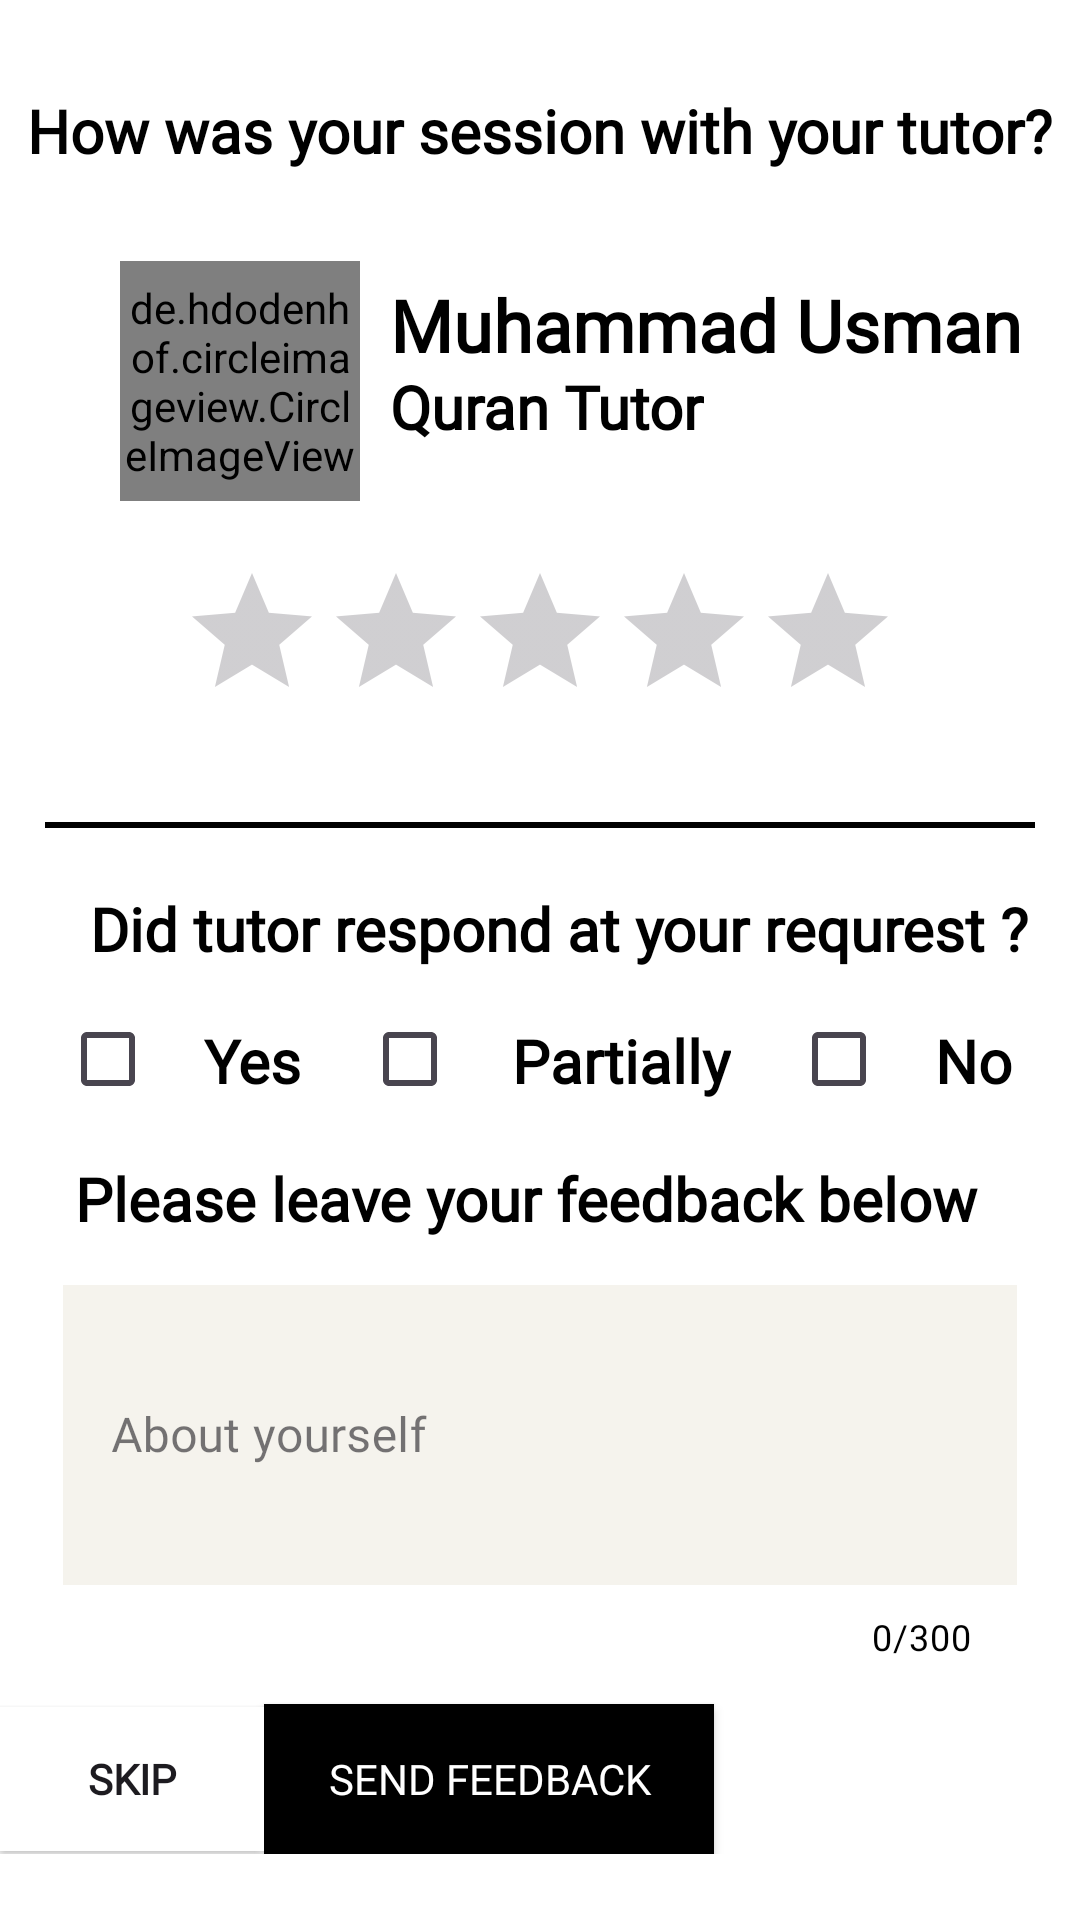

This screen was rendered from an Android layout file. Write that file and the resources it references.
<!-- AndroidManifest.xml: application theme Theme.QuranMentor -->
<!-- res/layout/feedback.xml -->
<?xml version="1.0" encoding="utf-8"?>
<RelativeLayout xmlns:android="http://schemas.android.com/apk/res/android"
    xmlns:app="http://schemas.android.com/apk/res-auto"
    xmlns:tools="http://schemas.android.com/tools"
    android:id="@+id/main"
    android:layout_width="match_parent"
    android:layout_height="match_parent"
    tools:context=".activities.Feedback"
    android:background="#FFFFFF">


    <LinearLayout
        android:layout_width="match_parent"
        android:layout_height="wrap_content"
        android:orientation="vertical">

        <TextView
            android:layout_width="wrap_content"
            android:layout_height="wrap_content"
            android:text="How was your session with your tutor?"
            android:layout_gravity="center"
            android:textColor="@color/black"
            android:fontFamily="@font/playfair_display"
            android:textSize="20dp"
            android:layout_marginTop="30dp"
            android:textStyle="bold"
            />
        <RelativeLayout
            android:layout_width="match_parent"
            android:layout_height="wrap_content"
            android:orientation="horizontal"
            android:layout_marginTop="20dp">
            
            <de.hdodenhof.circleimageview.CircleImageView
                android:layout_width="80dp"
                android:layout_height="80dp"
                android:src="@drawable/man"
                android:id="@+id/userprofilepic"
                android:layout_marginStart="40dp"
                android:layout_marginTop="10dp"

                />

            
            <TextView
                android:layout_width="wrap_content"
                android:layout_height="wrap_content"
                android:layout_marginStart="130dp"
                android:id="@+id/usernameTextView"
                android:text="Muhammad Usman"
                android:fontFamily="@font/ubuntu_medium"
                android:textColor="@android:color/black"
                android:textSize="24sp"
                android:layout_marginTop="15dp"
                android:textStyle="bold"/>

                <TextView
                android:id="@+id/first_txt1"
                android:layout_width="wrap_content"
                android:layout_height="wrap_content"
                android:layout_marginStart="130dp"
                android:text="Quran Tutor"
                android:fontFamily="@font/ubuntu_medium"
                android:textColor="@android:color/black"
                android:textSize="20sp"
                android:layout_marginTop="45dp"
                android:textStyle="bold"/>

        </RelativeLayout>



        <RatingBar
            android:id="@+id/teacherRate"
            android:layout_width="wrap_content"
            android:layout_height="wrap_content"
            android:numStars="5"
            android:layout_marginTop="20dp"
            android:stepSize="1"
            android:rating="0"
            android:layout_gravity="center"/>


        <LinearLayout
            android:layout_width="match_parent"
            android:layout_height="wrap_content"
            android:orientation="vertical">
            <View
                android:layout_width="match_parent"
                android:layout_height="2dp"
                android:layout_marginStart="15dp"
                android:layout_marginEnd="15dp"
                android:layout_weight="1"
                android:layout_marginTop="30dp"
                android:background="@android:color/black" />

            <TextView
                android:layout_width="wrap_content"
                android:layout_height="wrap_content"
                android:layout_marginStart="30dp"
                android:text="Did tutor respond at your requrest ?"
                android:fontFamily="@font/playfair_display"
                android:textColor="@android:color/black"
                android:textSize="20sp"
                android:layout_marginTop="20dp"
                android:textStyle="bold"/>

        </LinearLayout>
<LinearLayout
    android:layout_width="match_parent"
    android:layout_height="wrap_content"
    android:orientation="horizontal">

    <CheckBox
        android:layout_width="wrap_content"
        android:layout_height="wrap_content"
        android:layout_marginTop="5dp"
        android:id="@+id/chkbox1"
        android:layout_marginStart="20dp"
        />

    <TextView
        android:layout_width="wrap_content"
        android:layout_height="wrap_content"
        android:text="Yes"
        android:fontFamily="@font/ubuntu_medium"
        android:textColor="@android:color/black"
        android:textSize="20sp"
        android:layout_marginTop="8dp"
        android:textStyle="bold"/>

    <CheckBox
        android:layout_width="50dp"
        android:layout_height="50dp"
        android:layout_marginTop="5dp"
        android:layout_marginStart="20dp"
        android:id="@+id/chkbox2"
        android:checked="false"
        />

    <TextView
        android:layout_width="wrap_content"
        android:layout_height="wrap_content"
        android:text="Partially"
        android:textColor="@android:color/black"
        android:textSize="20sp"
        android:fontFamily="@font/ubuntu_medium"
        android:layout_marginTop="8dp"
        android:textStyle="bold"/>

    <CheckBox
        android:layout_width="wrap_content"
        android:layout_height="wrap_content"
        android:layout_marginTop="5dp"
        android:id="@+id/chkbox3"
        android:layout_marginStart="20dp"
        />

    <TextView
        android:layout_width="wrap_content"
        android:layout_height="wrap_content"
        android:text="No"
        android:textColor="@android:color/black"
        android:textSize="20sp"
        android:fontFamily="@font/ubuntu_medium"
        android:layout_marginTop="8dp"
        android:textStyle="bold"/>
</LinearLayout>


        <TextView
            android:layout_width="wrap_content"
            android:layout_height="wrap_content"
            android:text="Please leave your feedback below"
            android:textColor="@android:color/black"
            android:textSize="20sp"
            android:fontFamily="@font/playfair_display"
            android:layout_marginStart="25dp"
            android:layout_marginTop="8dp"
            android:textStyle="bold"/>


        <com.google.android.material.textfield.TextInputLayout
            android:layout_width="match_parent"
            android:layout_height="130dp"
            android:layout_marginLeft="20dp"
            android:transitionName="email_txt"
            android:background="@drawable/corner_for_input_layout"
            android:layout_marginRight="20dp"
            android:layout_marginTop="10dp"
            app:counterEnabled="true"
            app:counterMaxLength="300"
            app:counterTextColor="@color/black"
            android:id="@+id/comment"
            style="@style/Widget.MaterialComponents.TextInputLayout.OutlinedBox">

            <com.google.android.material.textfield.TextInputEditText
                android:layout_width="match_parent"
                android:layout_height="100dp"
                android:layout_marginTop="20dp"
                android:fontFamily="@font/ubuntu_medium"
                android:layout_marginStart="1dp"
                android:layout_marginBottom="5dp"
                android:layout_marginEnd="1dp"
                android:textAlignment="textStart"
                android:elevation="200dp"
                android:background="#f5f3ed"
                android:hint="About yourself"
                android:textColorHint="@color/black"
                />
        </com.google.android.material.textfield.TextInputLayout>

<LinearLayout
    android:layout_width="match_parent"
    android:layout_height="wrap_content"
    android:orientation="horizontal">

    <androidx.appcompat.widget.AppCompatButton
        android:layout_width="wrap_content"
        android:layout_height="wrap_content"
        android:text="Skip"
        android:layout_marginLeft="@dimen/_100sdp"
        android:textStyle="bold"
        android:id="@+id/skipbtn"
        android:fontFamily="@font/ubuntu_medium"
        android:layout_marginTop="15dp"
        android:background="#FFFFFF"
        />


    <androidx.appcompat.widget.AppCompatButton
        android:layout_width="150dp"
        android:layout_height="50dp"
        android:text="Send Feedback"
        android:id="@+id/feedback_submitBTN"
        android:fontFamily="@font/ubuntu_medium"
        android:layout_marginTop="15dp"
        android:textColor="@color/white"
        android:background="@color/black"
        />

</LinearLayout>
    </LinearLayout>



</RelativeLayout>
<!-- resources referenced by this layout -->
<resources>
  <color name="black">#FF000000</color>
  <color name="white">#FFFFFFFF</color>
  <!-- drawable corner_for_input_layout (drawable) -->
  <?xml version="1.0" encoding="utf-8"?>
  <shape xmlns:android="http://schemas.android.com/apk/res/android"
      android:shape="rectangle">
          <corners android:radius="8dp" /> 
          <solid android:color="@color/white" /> 
  </shape>
  <style name="Theme.QuranMentor" parent="Base.Theme.QuranMentor" />
  <style name="Base.Theme.QuranMentor" parent="Theme.Material3.Light.NoActionBar">
          <item name="android:windowIsTranslucent">true</item>
          <item name="android:statusBarColor">#044227</item>
          <item name="android:navigationBarColor">@android:color/black</item>
      </style>
</resources>
